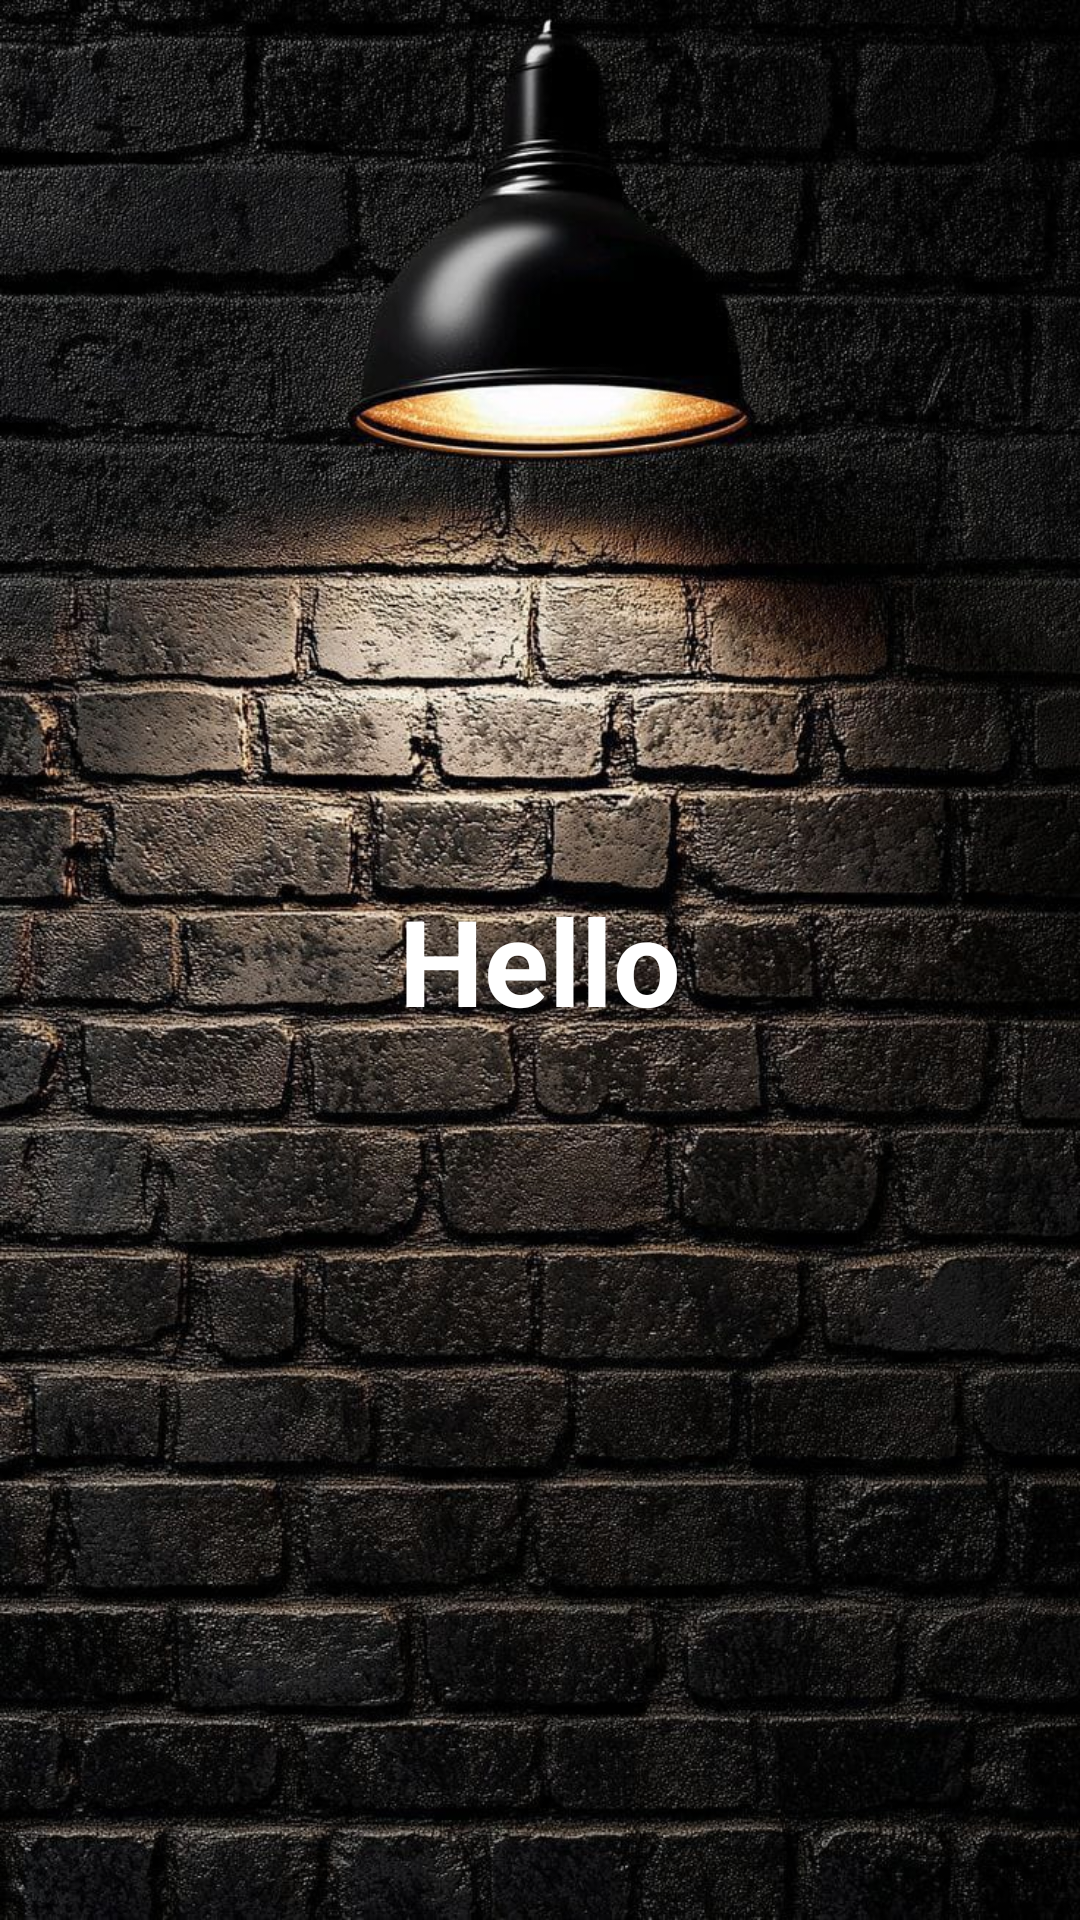

Write the Android layout XML for this screen, with the resource values it uses.
<!-- AndroidManifest.xml: application theme Theme.EasyLoginApp -->
<!-- res/layout/activity_main2.xml -->
<?xml version="1.0" encoding="utf-8"?>
<androidx.constraintlayout.widget.ConstraintLayout
    xmlns:android="http://schemas.android.com/apk/res/android"
    xmlns:tools="http://schemas.android.com/tools"
    xmlns:app="http://schemas.android.com/apk/res-auto"
    android:id="@+id/main"
    android:layout_width="match_parent"
    android:layout_height="match_parent"
    android:background="@drawable/background"
    tools:context=".MainActivity2">

    <TextView
        android:layout_width="wrap_content"
        android:layout_height="wrap_content"
        android:text="Hello"
        android:textSize="40sp"
        android:textColor="@color/white"
        android:textStyle="bold"
        app:layout_constraintBottom_toBottomOf="parent"
        app:layout_constraintEnd_toEndOf="parent"
        app:layout_constraintStart_toStartOf="parent"
        app:layout_constraintTop_toTopOf="parent" />

  </androidx.constraintlayout.widget.ConstraintLayout>
<!-- resources referenced by this layout -->
<resources>
  <color name="white">#FFFFFFFF</color>
  <!-- drawable background: jpg bitmap (drawable, 261457 bytes) -->
  <style name="Theme.EasyLoginApp" parent="Base.Theme.EasyLoginApp" />
  <style name="Base.Theme.EasyLoginApp" parent="Theme.Material3.DayNight.NoActionBar">
          
          
      </style>
</resources>
